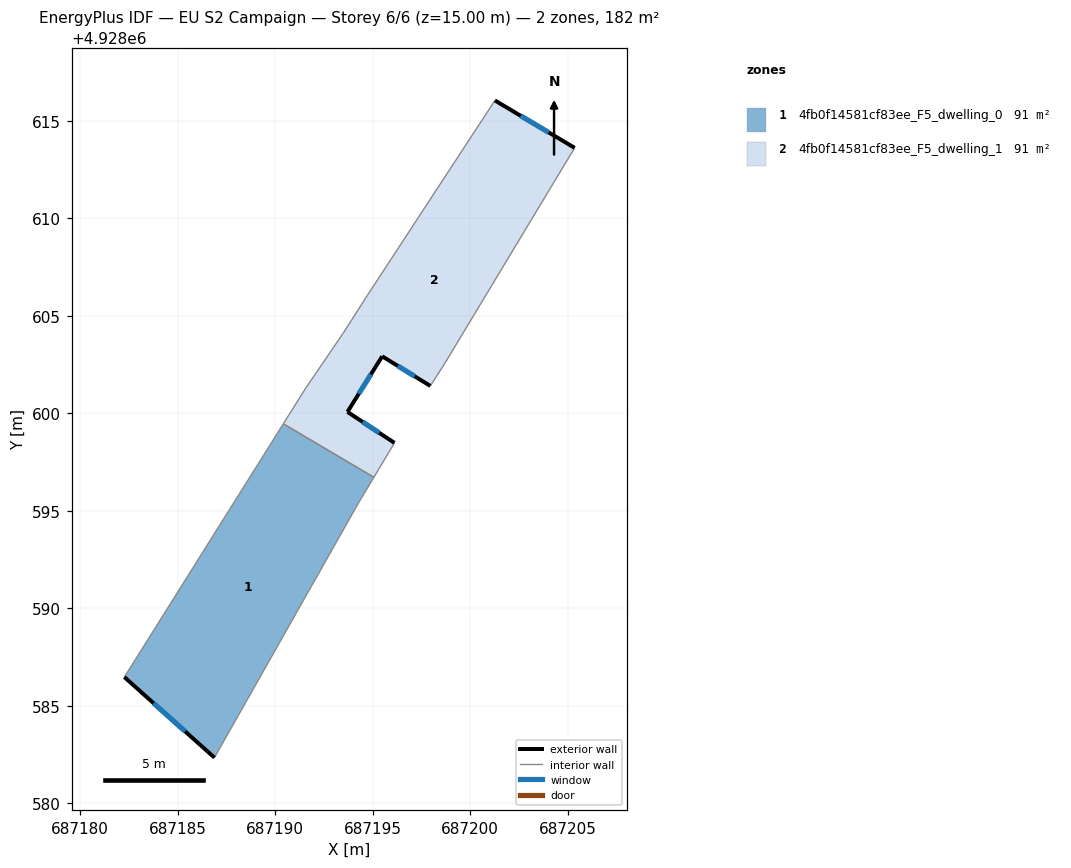
=== STOREY PLAN SPEC (per zone: floor XY polygon, exterior-wall plan segments, windows/doors) ===
zone 1: 4fb0f14581cf83ee_F5_dwelling_0  (91.1 m²)
  floor: (687186.88, 4928582.35) (687194.30, 4928595.46) (687195.05, 4928596.72) (687190.41, 4928599.46) (687182.26, 4928586.48)
  exterior wall: (687186.88, 4928582.35) – (687182.26, 4928586.48)  [6.2 m]
    window: (687185.38, 4928583.69) – (687183.76, 4928585.13)  [2.3 m²]
  interior walls: 4
zone 2: 4fb0f14581cf83ee_F5_dwelling_1  (91.1 m²)
  floor: (687197.95, 4928601.41) (687198.68, 4928602.54) (687205.35, 4928613.61) (687201.26, 4928616.04) (687194.71, 4928606.04) (687193.49, 4928604.12) (687191.56, 4928601.29) (687190.41, 4928599.46) (687195.05, 4928596.72) (687196.11, 4928598.49) (687193.70, 4928600.08) (687195.48, 4928602.92)
  exterior wall: (687195.48, 4928602.92) – (687193.70, 4928600.08)  [3.4 m]
    window: (687194.90, 4928602.00) – (687194.28, 4928601.00)  [1.2 m²]
  exterior wall: (687193.70, 4928600.08) – (687196.11, 4928598.49)  [2.9 m]
    window: (687194.48, 4928599.56) – (687195.33, 4928599.00)  [1.1 m²]
  exterior wall: (687201.26, 4928616.04) – (687205.35, 4928613.61)  [4.8 m]
    window: (687202.59, 4928615.25) – (687204.02, 4928614.40)  [1.7 m²]
  exterior wall: (687197.95, 4928601.41) – (687195.48, 4928602.92)  [2.9 m]
    window: (687197.15, 4928601.90) – (687196.28, 4928602.43)  [1.1 m²]
  interior walls: 8

=== DERIVED (storey summary) ===
Building: EU S2 Campaign
Storey: 6 of 6  (floor level z = 15.00 m)
Storey gross floor area: 182.3 m²
Zones on this storey: 2
  - 4fb0f14581cf83ee_F5_dwelling_0: floor 91.1 m²; exterior wall 6.2 m (18.6 m²); 1 window(s) 2.3 m²; WWR 12.2%
  - 4fb0f14581cf83ee_F5_dwelling_1: floor 91.1 m²; exterior wall 13.9 m (41.7 m²); 4 window(s) 5.1 m²; WWR 12.2%
Zone adjacency (shared interzone walls):
  - 4fb0f14581cf83ee_F5_dwelling_0 ↔ 4fb0f14581cf83ee_F5_dwelling_1